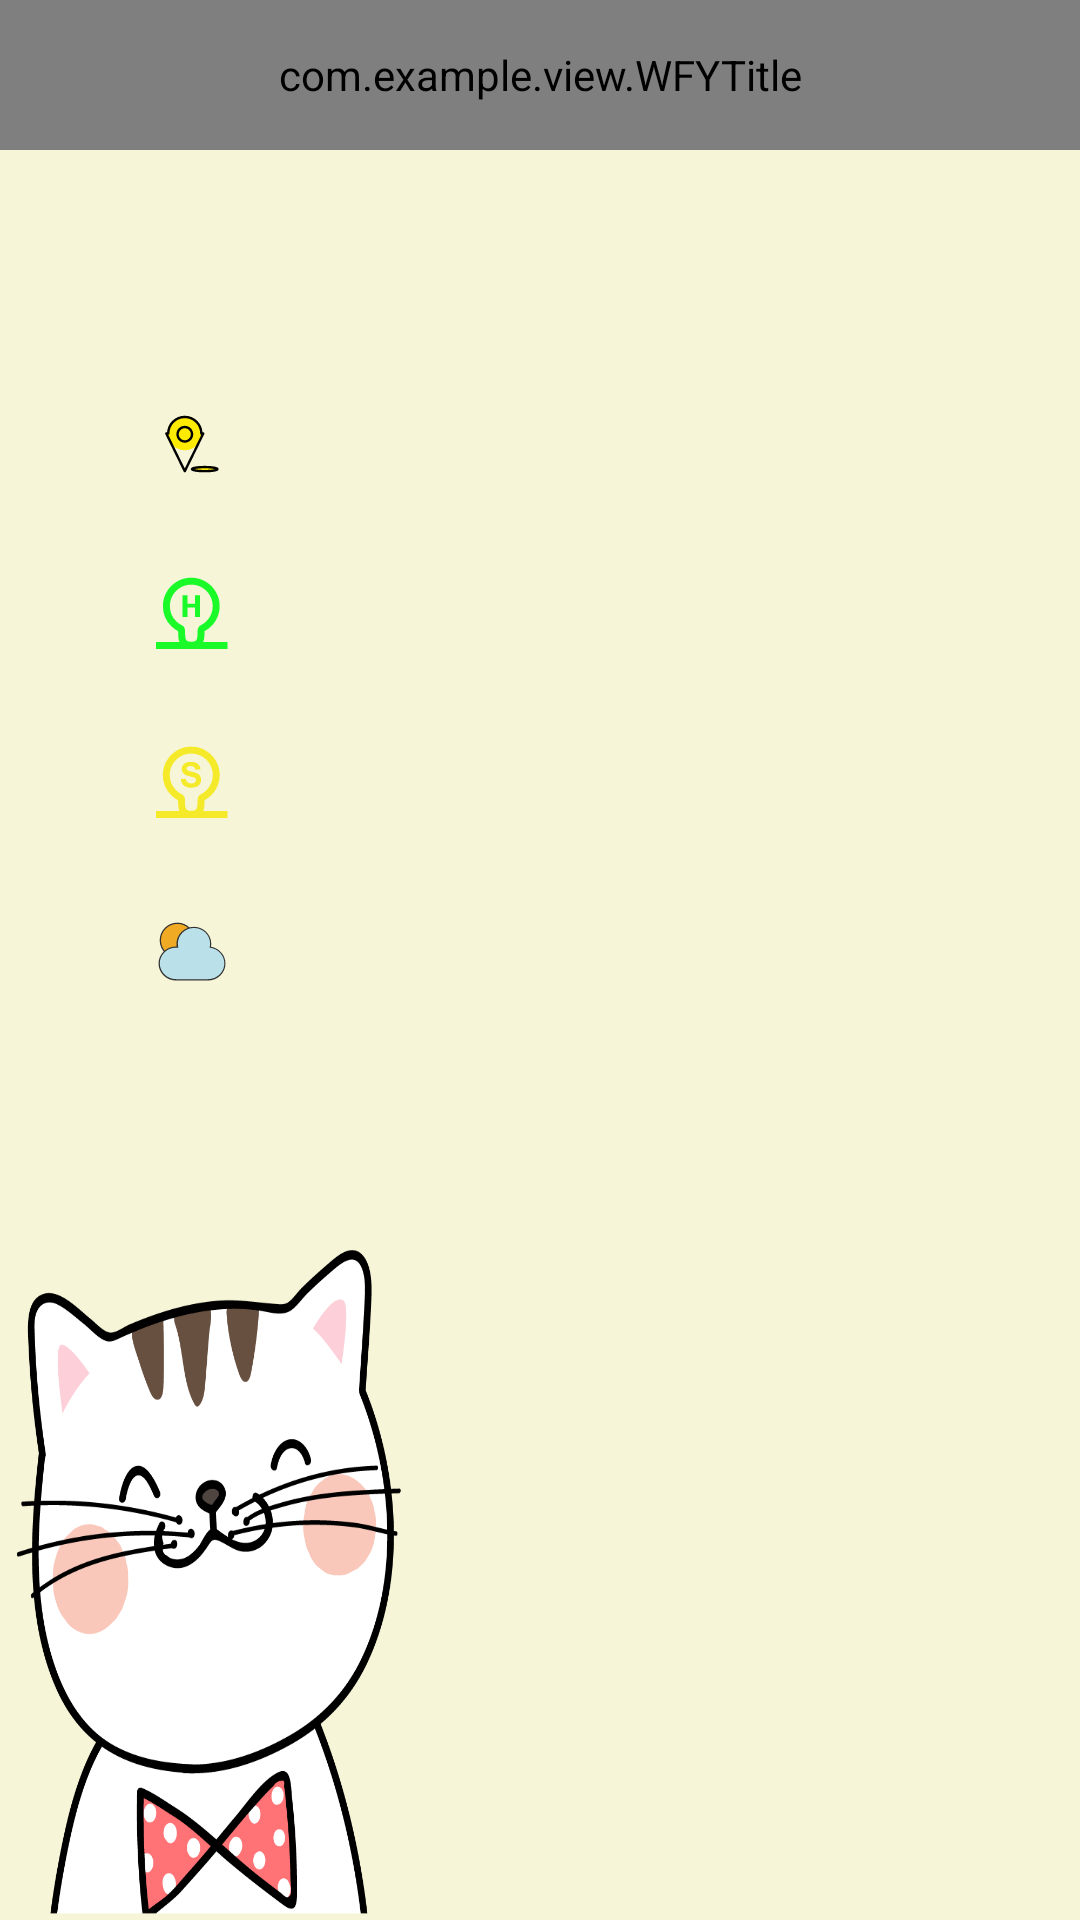

The Android layout XML behind this screen, and the referenced resources:
<!-- AndroidManifest.xml: application theme AppTheme -->
<!-- res/layout/activity_weather.xml -->
<?xml version="1.0" encoding="utf-8"?>
<LinearLayout xmlns:android="http://schemas.android.com/apk/res/android"
    xmlns:app="http://schemas.android.com/apk/res-auto"
    xmlns:tools="http://schemas.android.com/tools"
    android:layout_width="match_parent"
    android:layout_height="match_parent"
    android:background="@drawable/weather"
    tools:context="com.example.weather.WeatherActivity"
    android:orientation="vertical">
    <com.example.view.WFYTitle
    style="@style/wfy_title"
    app:centerText="Weather"
    app:leftImage="@drawable/back"
    app:leftIsBack="true"/>
    <View
        android:layout_width="match_parent"
        android:layout_height="50dp"
        android:layout_marginTop="16dp"/>

    <LinearLayout
        android:layout_width="match_parent"
        android:layout_height="wrap_content"
        android:orientation="horizontal"
        android:padding="12dp"
        android:layout_marginTop="8dp"
        android:layout_marginLeft="40dp"
        android:layout_marginRight="15dp"
        android:paddingBottom="9dp"
        android:paddingTop="9dp">
        <ImageView
            android:layout_width="wrap_content"
            android:background="@drawable/ic_didian"
            android:layout_height="wrap_content" />
        <TextView
            android:id="@+id/didian"
            android:layout_width="wrap_content"
            android:layout_height="wrap_content"
            android:textSize="18sp"
            android:textColor="#F44336"/>
    </LinearLayout>
    <LinearLayout
        android:layout_width="match_parent"
        android:layout_height="wrap_content"
        android:orientation="horizontal"
        android:padding="12dp"
        android:layout_marginTop="8dp"
        android:layout_marginLeft="40dp"
        android:layout_marginRight="15dp"
        android:paddingBottom="9dp"
        android:paddingTop="9dp">
        <ImageView
            android:layout_width="wrap_content"
            android:background="@drawable/ic_high"
            android:layout_height="wrap_content" />
        <TextView
            android:id="@+id/high"
            android:layout_width="wrap_content"
            android:layout_height="wrap_content"
            android:textSize="18sp"
            android:textColor="#F44336"/>
    </LinearLayout>
    <LinearLayout
        android:layout_width="match_parent"
        android:layout_height="wrap_content"
        android:orientation="horizontal"
        android:padding="12dp"
        android:layout_marginTop="8dp"
        android:layout_marginLeft="40dp"
        android:layout_marginRight="15dp"
        android:paddingBottom="9dp"
        android:paddingTop="9dp">
        <ImageView
            android:layout_width="wrap_content"
            android:background="@drawable/ic_di"
            android:layout_height="wrap_content" />
        <TextView
            android:id="@+id/low"
            android:layout_width="wrap_content"
            android:layout_height="wrap_content"
            android:textSize="18sp"
            android:textColor="#F44336"/>
    </LinearLayout>
    <LinearLayout
        android:layout_width="match_parent"
        android:layout_height="wrap_content"
        android:orientation="horizontal"
        android:padding="12dp"
        android:layout_marginTop="8dp"
        android:layout_marginLeft="40dp"
        android:layout_marginRight="15dp"
        android:paddingBottom="9dp"
        android:paddingTop="9dp">
        <ImageView
            android:layout_width="wrap_content"
            android:background="@drawable/ic_tianqi"
            android:layout_height="wrap_content" />
        <TextView
            android:id="@+id/tianqi"
            android:layout_width="wrap_content"
            android:layout_height="wrap_content"
            android:textSize="18sp"
            android:textColor="#F44336"/>
    </LinearLayout>

</LinearLayout>
<!-- resources referenced by this layout -->
<resources>
  <!-- drawable back: png bitmap (drawable-xhdpi, 1366 bytes) -->
  <!-- drawable ic_di: vector/xml drawable (drawable-xhdpi, 2320 chars, omitted) -->
  <!-- drawable ic_high (drawable-xhdpi) -->
  <vector android:height="24dp" android:viewportHeight="1024"
      android:viewportWidth="1024" android:width="24dp" xmlns:android="http://schemas.android.com/apk/res/android">
      <path android:fillColor="#1afa29" android:pathData="M669.98,925.13L1016.94,925.13v98.87L0,1024v-98.87h333.87c-8.71,-20.45 -14.15,-43.84 -16.61,-69.74 -1.51,-15.97 -1.89,-28.11 -2.12,-54.01 -0.14,-15.79 -0.37,-24.56 -0.92,-30.66a404.57,404.57 0,0 1,-94.53 -68.84,402.35 402.35,0 0,1 -121.43,-288.51C98.26,190.51 278.91,9.86 501.76,9.86c222.85,0 403.5,180.65 403.5,403.5 0,108.67 -43.22,210.62 -118.66,285.8a404.64,404.64 0,0 1,-96.02 70.87c-0.62,6.19 -0.93,15.04 -1.17,31.2 -0.42,26.13 -0.85,38.05 -2.44,54 -2.6,25.97 -8.16,49.41 -16.99,69.9zM501.76,920.95c63.28,0 81.3,-20.28 86.84,-75.56 1.21,-12.26 1.6,-22.34 1.95,-45.71 0.42,-26.98 0.97,-38.14 3.33,-51.75 4.69,-27.01 15.93,-48.3 40.62,-60.28a305.55,305.55 0,0 0,82.3 -58.52,303.47 303.47,0 0,0 89.59,-215.77c0,-168.25 -136.38,-304.63 -304.63,-304.63 -168.23,0 -304.63,136.38 -304.63,304.63a303.51,303.51 0,0 0,91.67 217.84,305.45 305.45,0 0,0 81.6,57.1c24.96,11.95 36.16,33.4 40.66,60.58 2.26,13.56 2.7,24.52 2.95,51.61 0.2,23.08 0.51,33.33 1.68,45.56 5.2,54.86 22.97,74.9 86.07,74.9z"/>
      <path android:fillColor="#1afa29" android:pathData="M378.05,568.99V259.69h70.31v121.75h105.93v-121.75h70.31v309.3h-70.31V433.75h-105.93v135.24z"/>
  </vector>
  <!-- drawable ic_tianqi (drawable-xhdpi) -->
  <vector android:height="24dp" android:viewportHeight="1024"
      android:viewportWidth="1024" android:width="24dp" xmlns:android="http://schemas.android.com/apk/res/android">
      <path android:fillColor="#F1AA23" android:pathData="M303.41,359.39m-242,0a242,242 0,1 0,484.01 0,242 242,0 1,0 -484.01,0Z"/>
      <path android:fillColor="#333333" android:pathData="M303.41,610.43c-139.06,0 -251.03,-111.97 -251.03,-251.03C52.37,222.14 164.35,108.36 303.41,108.36s251.03,111.97 251.03,251.03 -111.97,251.03 -251.03,251.03zM303.41,126.42C175.18,126.42 70.43,231.17 70.43,359.39c0,128.23 104.75,232.97 232.97,232.97 128.23,0 232.97,-104.75 232.97,-232.97C536.38,231.17 431.63,126.42 303.41,126.42z"/>
      <path android:fillColor="#BAE1EA" android:pathData="M772.97,456.92c3.61,-16.25 5.42,-32.51 5.42,-48.76 0,-128.23 -106.55,-232.97 -238.39,-232.97s-238.39,104.75 -238.39,232.97c0,16.25 1.81,32.51 5.42,48.76 -7.22,0 -14.45,-1.81 -23.48,-1.81 -131.84,0 -240.2,104.75 -240.2,232.97S149.9,921.06 281.74,921.06H740.46c131.84,0 238.39,-104.75 238.39,-232.97 1.81,-117.39 -88.49,-214.91 -205.88,-231.17z"/>
      <path android:fillColor="#333333" android:pathData="M554.44,931.89h-270.9C146.29,931.89 36.12,823.53 36.12,689.89s111.97,-242 247.42,-242h10.84c-1.81,-12.64 -3.61,-25.28 -3.61,-37.93 0,-133.64 111.97,-242 247.42,-242 137.26,0 247.42,108.36 247.42,242 0,14.45 -1.81,28.9 -3.61,41.54 117.39,19.87 205.88,121 205.88,238.39 0,133.64 -111.97,242 -247.42,242L554.44,931.89zM283.54,464.14C157.12,464.14 54.18,565.28 54.18,688.08 54.18,812.7 157.12,912.03 283.54,912.03L742.26,912.03c126.42,0 229.36,-101.14 229.36,-223.94 0,-111.97 -86.69,-207.69 -200.47,-222.14l-9.03,-1.81 1.81,-9.03c3.61,-16.25 5.42,-32.51 5.42,-46.96 0,-124.61 -102.94,-223.94 -229.36,-223.94 -126.42,0 -229.36,101.14 -229.36,223.94 0,16.25 1.81,30.7 5.42,46.96l1.81,12.64 -12.64,-1.81c-7.22,-1.81 -14.45,-1.81 -21.67,-1.81z"/>
  </vector>
  <!-- drawable weather: png bitmap (drawable-xhdpi, 87583 bytes) -->
  <style name="wfy_title">
          <item name="android:layout_width">match_parent</item>
          <item name="android:layout_height">50dp</item>
          <item name="android:background">#FD9897</item>
      </style>
  <style name="AppTheme" parent="AppBaseTheme">
      </style>
  <style name="AppBaseTheme" parent="@android:style/Theme.Light.NoTitleBar">
  
      </style>
</resources>
